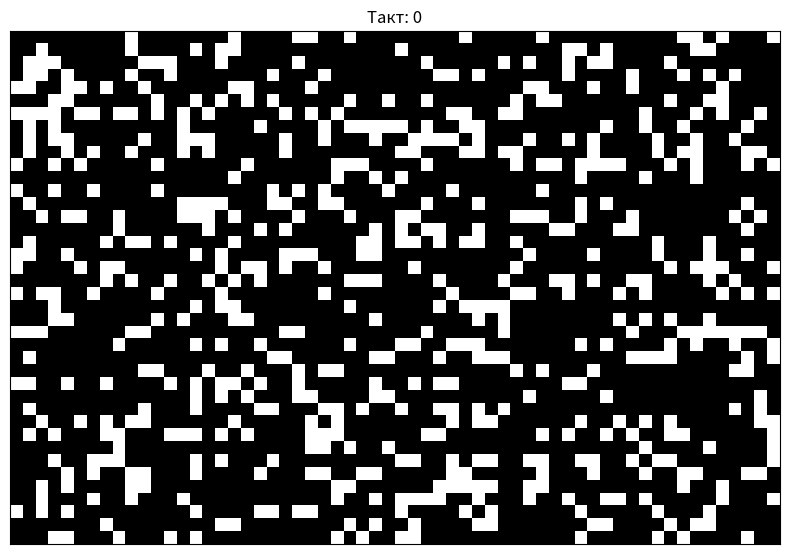

This chart was generated by the following Python code:
import numpy as np
import matplotlib.pyplot as plt
from matplotlib.animation import FuncAnimation

def evolve_grid(rows, cols, alive = 0.25):
    grid = (np.random.rand(rows, cols) < alive).astype(np.int8)
    while True:
        yield grid
        frame_grid = np.pad(grid, 1)
        child = np.zeros((rows, cols), np.int8)
        for i in (-1, 0, 1):
            for j in (-1, 0, 1):
                if i == 0 and j == 0:
                    continue
                child += np.roll(frame_grid, (i, j), (0, 1))[1:-1, 1:-1]
        grid = ((child == 3) | ((grid == 1) & (child == 2))).astype(np.int8)
                

def run_game(rows: int = 40, cols: int = 60):
    grid = evolve_grid(rows, cols)
    fig, ax = plt.subplots(figsize=(8, 6))

    img = ax.imshow(next(grid), cmap=plt.cm.binary_r)
    ax.set_xticks([])
    ax.set_yticks([])
    title = ax.set_title("Такт: 0")

    def update(frame):
        nonlocal grid
        img.set_data(next(grid))
        title.set_text(f"Такт: {frame}")
        return [img, title]

    FuncAnimation(fig, update)

    plt.tight_layout()
    plt.show()

run_game()
